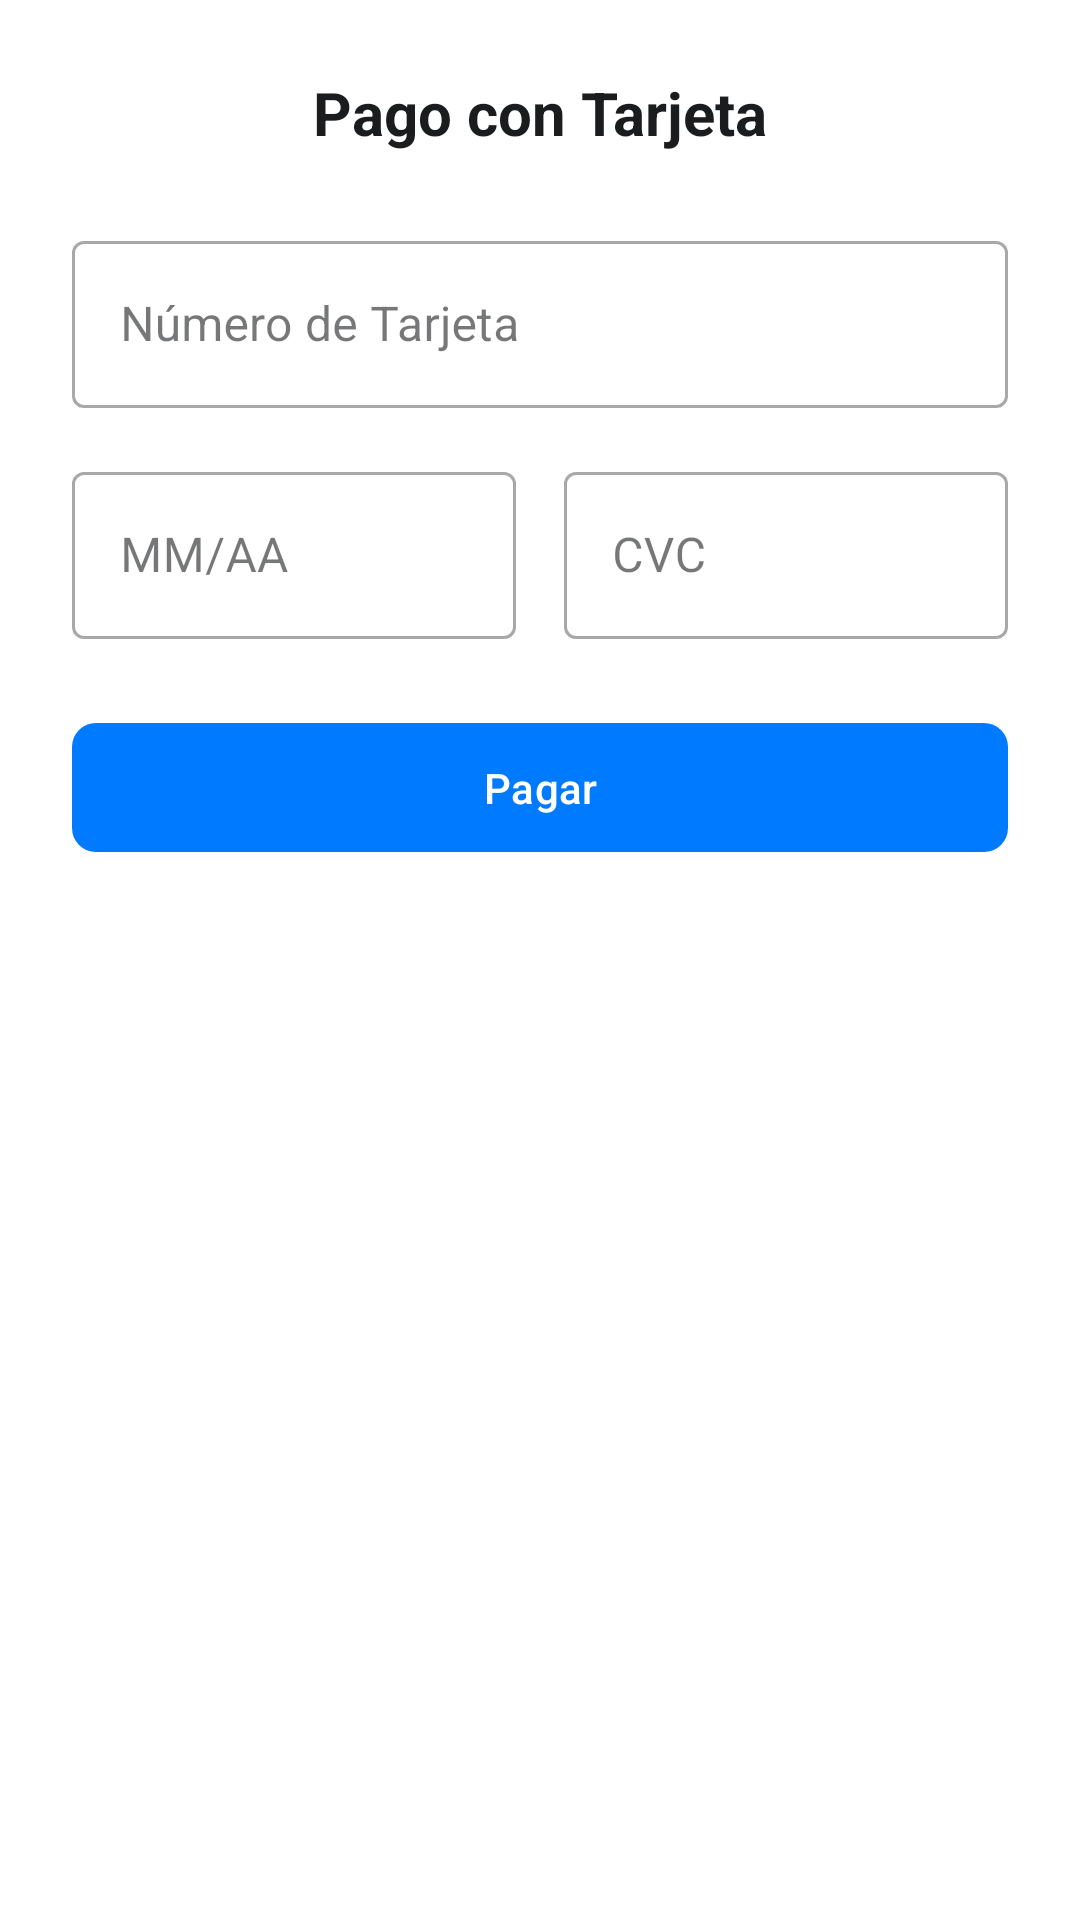

Reconstruct the res/layout file that produces this screen, plus the resources it refers to.
<!-- AndroidManifest.xml: application theme Theme.KeyLabMobile -->
<!-- res/layout/bottom_sheet_payment.xml -->
<?xml version="1.0" encoding="utf-8"?>
<LinearLayout xmlns:android="http://schemas.android.com/apk/res/android"
    xmlns:app="http://schemas.android.com/apk/res-auto"
    android:layout_width="match_parent"
    android:layout_height="wrap_content"
    android:orientation="vertical"
    android:padding="24dp"
    android:background="?attr/colorSurface">

    <TextView
        android:layout_width="match_parent"
        android:layout_height="wrap_content"
        android:text="Pago con Tarjeta"
        android:textSize="20sp"
        android:textStyle="bold"
        android:textColor="?attr/colorOnSurface"
        android:gravity="center"
        android:layout_marginBottom="24dp"/>

    <com.google.android.material.textfield.TextInputLayout
        android:layout_width="match_parent"
        android:layout_height="wrap_content"
        android:hint="Número de Tarjeta"
        android:layout_marginBottom="16dp"
        style="@style/Widget.MaterialComponents.TextInputLayout.OutlinedBox">

        <com.google.android.material.textfield.TextInputEditText
            android:id="@+id/etCardNumber"
            android:layout_width="match_parent"
            android:layout_height="wrap_content"
            android:inputType="number"
            android:maxLength="19"/>
    </com.google.android.material.textfield.TextInputLayout>

    <LinearLayout
        android:layout_width="match_parent"
        android:layout_height="wrap_content"
        android:orientation="horizontal"
        android:layout_marginBottom="24dp">

        <com.google.android.material.textfield.TextInputLayout
            android:layout_width="0dp"
            android:layout_height="wrap_content"
            android:layout_weight="1"
            android:hint="MM/AA"
            android:layout_marginEnd="8dp"
            style="@style/Widget.MaterialComponents.TextInputLayout.OutlinedBox">

            <com.google.android.material.textfield.TextInputEditText
                android:id="@+id/etExpiryDate"
                android:layout_width="match_parent"
                android:layout_height="wrap_content"
                android:inputType="number"
                android:maxLength="5"/>
        </com.google.android.material.textfield.TextInputLayout>

        <com.google.android.material.textfield.TextInputLayout
            android:layout_width="0dp"
            android:layout_height="wrap_content"
            android:layout_weight="1"
            android:hint="CVC"
            android:layout_marginStart="8dp"
            style="@style/Widget.MaterialComponents.TextInputLayout.OutlinedBox">

            <com.google.android.material.textfield.TextInputEditText
                android:id="@+id/etCvc"
                android:layout_width="match_parent"
                android:layout_height="wrap_content"
                android:inputType="number"
                android:maxLength="3"/>
        </com.google.android.material.textfield.TextInputLayout>
    </LinearLayout>

    <com.google.android.material.button.MaterialButton
        android:id="@+id/btnPay"
        android:layout_width="match_parent"
        android:layout_height="wrap_content"
        android:text="Pagar"
        android:padding="12dp"
        android:textAllCaps="false"
        app:cornerRadius="8dp"/>

</LinearLayout>
<!-- resources referenced by this layout -->
<resources>
  <style name="Theme.KeyLabMobile" parent="Theme.Material3.DayNight.NoActionBar">
          
          <item name="colorPrimary">@color/keylab_primary</item>
          <item name="colorOnPrimary">@color/md_theme_onPrimary</item>
          <item name="colorPrimaryContainer">@color/md_theme_primaryContainer</item>
          <item name="colorOnPrimaryContainer">@color/md_theme_onPrimaryContainer</item>
          
          
          <item name="colorSecondary">@color/md_theme_secondary</item>
          <item name="colorOnSecondary">@color/md_theme_onSecondary</item>
          <item name="colorSecondaryContainer">@color/md_theme_secondaryContainer</item>
          <item name="colorOnSecondaryContainer">@color/md_theme_onSecondaryContainer</item>
          
          
          <item name="android:colorBackground">@color/md_theme_background</item>
          <item name="colorSurface">@color/md_theme_surface</item>
          <item name="colorOnSurface">@color/md_theme_onSurface</item>
          <item name="colorSurfaceVariant">@color/md_theme_surfaceVariant</item>
          <item name="colorOnSurfaceVariant">@color/md_theme_onSurfaceVariant</item>
          
          
          <item name="colorError">@color/md_theme_error</item>
          <item name="colorOnError">@color/md_theme_onError</item>
          <item name="colorErrorContainer">@color/md_theme_errorContainer</item>
          <item name="colorOnErrorContainer">@color/md_theme_onErrorContainer</item>
          
          
          <item name="colorOutline">@color/md_theme_outline</item>
          <item name="colorOutlineVariant">@color/md_theme_outlineVariant</item>
          
          
          <item name="android:statusBarColor">@color/keylab_primary</item>
          <item name="android:windowLightStatusBar" tools:targetApi="m">false</item>
          
          
          <item name="android:textColorPrimary">@color/text_primary</item>
          <item name="android:textColorSecondary">@color/text_secondary</item>
      </style>
  <color name="keylab_primary">#007BFF</color>
  <color name="md_theme_onPrimary">#FFFFFF</color>
  <color name="md_theme_primaryContainer">#DEE7FF</color>
  <color name="md_theme_onPrimaryContainer">#001B3D</color>
  <color name="md_theme_secondary">#535E71</color>
  <color name="md_theme_onSecondary">#FFFFFF</color>
  <color name="md_theme_secondaryContainer">#D7E2F8</color>
  <color name="md_theme_onSecondaryContainer">#101C2B</color>
  <color name="md_theme_background">#FAFBFE</color>
  <color name="md_theme_surface">#FFFFFF</color>
  <color name="md_theme_onSurface">#1A1C1E</color>
  <color name="md_theme_surfaceVariant">#DFE2EB</color>
  <color name="md_theme_onSurfaceVariant">#43474E</color>
  <color name="md_theme_error">#BA1A1A</color>
  <color name="md_theme_onError">#FFFFFF</color>
  <color name="md_theme_errorContainer">#FFDAD6</color>
  <color name="md_theme_onErrorContainer">#410002</color>
  <color name="md_theme_outline">#73777F</color>
  <color name="md_theme_outlineVariant">#C3C6CF</color>
  <color name="text_primary">#1F1F1F</color>
  <color name="text_secondary">#5A5A5A</color>
</resources>
